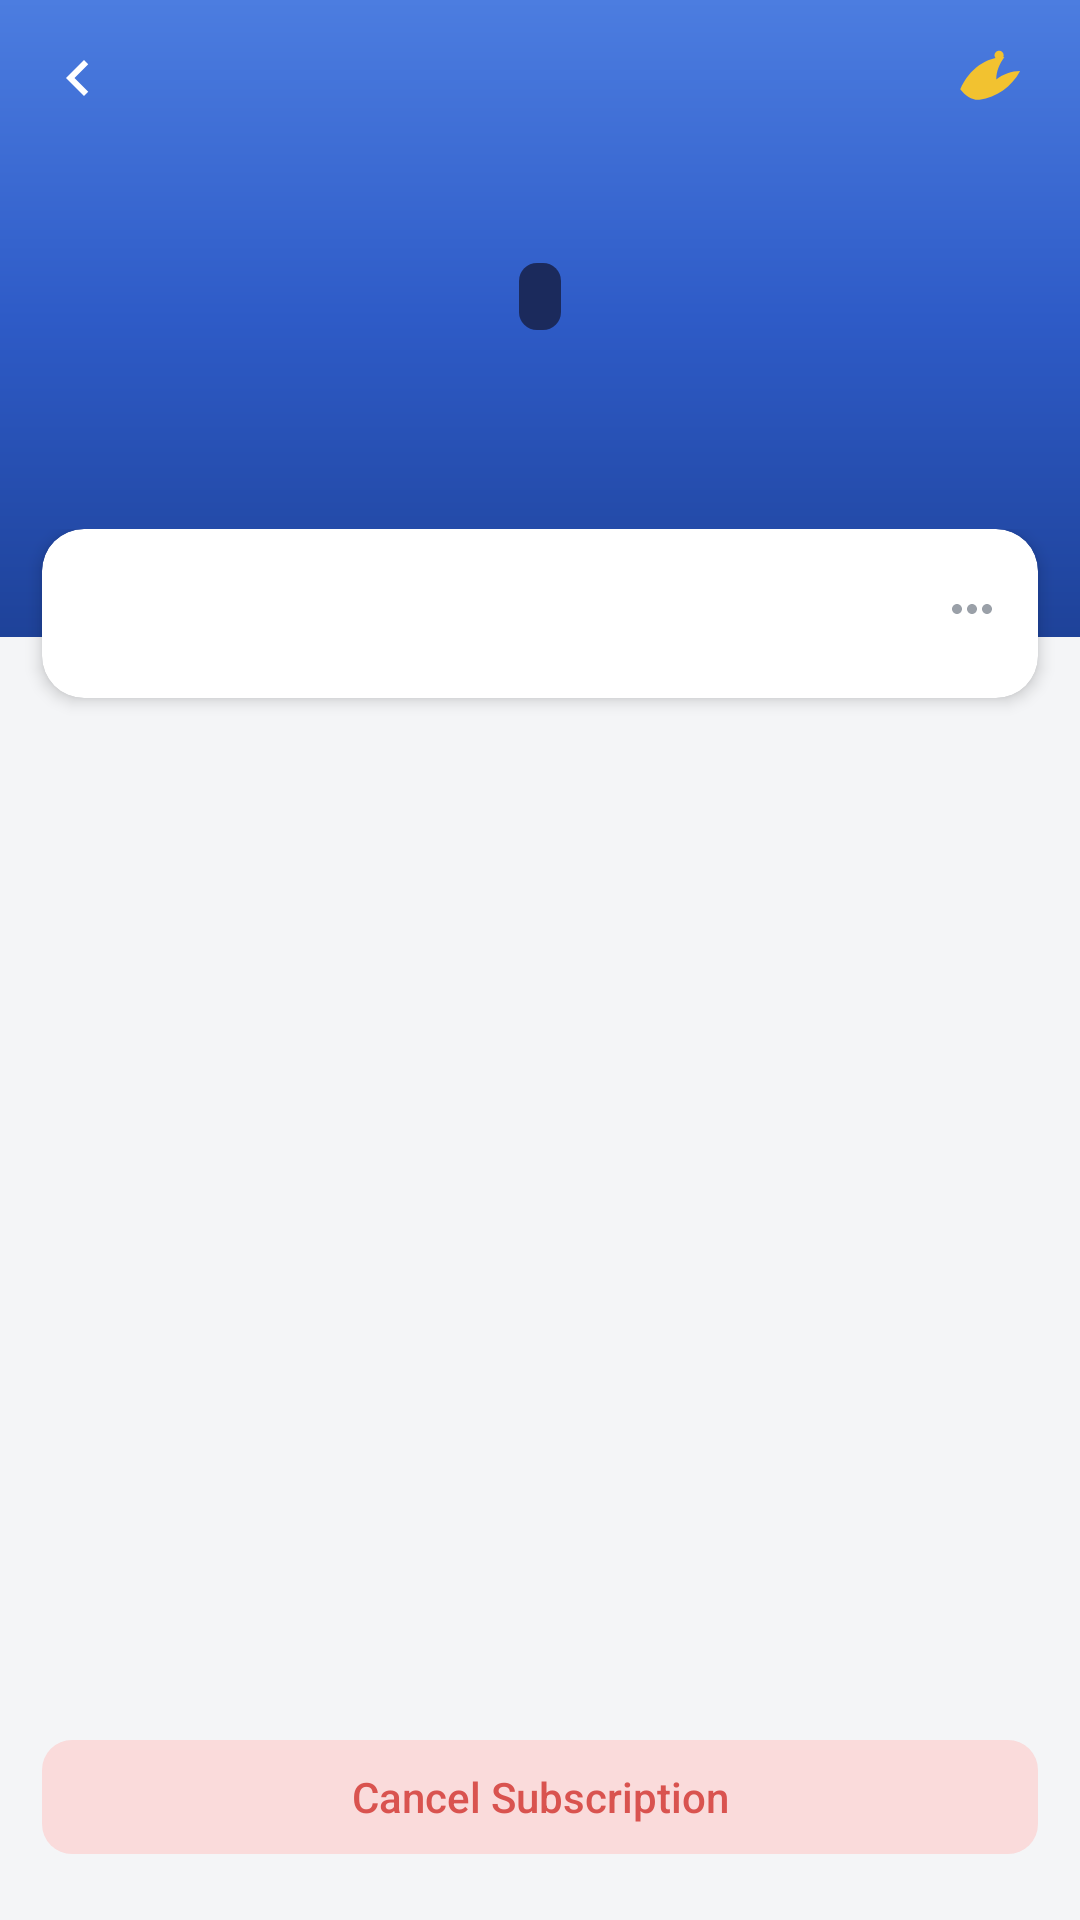

Android layout source for this screen:
<!-- AndroidManifest.xml: application theme Theme.MySub -->
<!-- res/layout/activity_main.xml -->
<?xml version="1.0" encoding="utf-8"?>
<androidx.constraintlayout.widget.ConstraintLayout
    xmlns:android="http://schemas.android.com/apk/res/android"
    xmlns:app="http://schemas.android.com/apk/res-auto"
    xmlns:tools="http://schemas.android.com/tools"
    android:id="@+id/main"
    android:layout_width="match_parent"
    android:layout_height="match_parent"
    android:background="@color/screen_bg"
    tools:context=".presentation.subscription.SubscriptionActivity">

    
    <View
        android:id="@+id/headerBg"
        android:layout_width="0dp"
        android:layout_height="0dp"
        android:background="@drawable/bg_header"
        app:layout_constraintBottom_toBottomOf="@id/vHeaderAnchor"
        app:layout_constraintEnd_toEndOf="parent"
        app:layout_constraintStart_toStartOf="parent"
        app:layout_constraintTop_toTopOf="parent" />

    
    <FrameLayout
        android:id="@+id/toolbarRow"
        android:layout_width="0dp"
        android:layout_height="52dp"
        app:layout_constraintEnd_toEndOf="parent"
        app:layout_constraintStart_toStartOf="parent"
        app:layout_constraintTop_toTopOf="parent">

        <ImageView
            android:id="@+id/btnBack"
            android:layout_width="44dp"
            android:layout_height="44dp"
            android:layout_gravity="center_vertical|start"
            android:layout_marginStart="4dp"
            android:background="?attr/selectableItemBackgroundBorderless"
            android:contentDescription="@string/cd_back"
            android:padding="10dp"
            android:src="@drawable/ic_arrow_back" />

        <TextView
            android:id="@+id/tvScreenTitle"
            android:layout_width="wrap_content"
            android:layout_height="wrap_content"
            android:layout_gravity="center_vertical|start"
            android:layout_marginStart="48dp"
            android:textColor="@color/white"
            android:textSize="16sp"
            tools:text="Entertainment" />

        <ImageView
            android:id="@+id/ivBrandLogo"
            android:layout_width="44dp"
            android:layout_height="44dp"
            android:layout_gravity="center_vertical|end"
            android:layout_marginEnd="8dp"
            android:contentDescription="@null"
            android:padding="8dp"
            android:src="@drawable/ic_brand_logo" />
    </FrameLayout>

    
    <FrameLayout
        android:id="@+id/logoCircle"
        android:layout_width="66dp"
        android:layout_height="66dp"
        android:layout_marginTop="14dp"
        android:background="@drawable/bg_logo_circle"
        app:layout_constraintEnd_toEndOf="parent"
        app:layout_constraintStart_toStartOf="parent"
        app:layout_constraintTop_toBottomOf="@id/toolbarRow">

        <TextView
            android:id="@+id/tvLogoCode"
            android:layout_width="wrap_content"
            android:layout_height="wrap_content"
            android:layout_gravity="center"
            android:background="@drawable/bg_logo_pill"
            android:paddingHorizontal="7dp"
            android:paddingVertical="5dp"
            android:textColor="@color/white"
            android:textSize="9sp"
            android:textStyle="bold"
            tools:text="GEMEZZ" />
    </FrameLayout>

    <TextView
        android:id="@+id/tvBrandName"
        android:layout_width="wrap_content"
        android:layout_height="wrap_content"
        android:layout_marginTop="8dp"
        android:textColor="@color/white"
        android:textSize="12sp"
        app:layout_constraintEnd_toEndOf="parent"
        app:layout_constraintStart_toStartOf="parent"
        app:layout_constraintTop_toBottomOf="@id/logoCircle"
        tools:text="Gemezz" />

    
    <View
        android:id="@+id/vHeaderAnchor"
        android:layout_width="0dp"
        android:layout_height="56dp"
        android:visibility="invisible"
        app:layout_constraintEnd_toEndOf="parent"
        app:layout_constraintStart_toStartOf="parent"
        app:layout_constraintTop_toBottomOf="@id/tvBrandName" />

    
    <androidx.core.widget.NestedScrollView
        android:id="@+id/scrollContent"
        android:layout_width="0dp"
        android:layout_height="0dp"
        android:layout_marginTop="20dp"
        android:clipToPadding="false"
        android:paddingBottom="16dp"
        app:layout_constraintBottom_toTopOf="@id/btnCancel"
        app:layout_constraintEnd_toEndOf="parent"
        app:layout_constraintHeight_default="wrap"
        app:layout_constraintStart_toStartOf="parent"
        app:layout_constraintTop_toBottomOf="@id/tvBrandName"
        app:layout_constraintVertical_bias="0">

        <com.google.android.material.card.MaterialCardView
            android:layout_width="match_parent"
            android:layout_height="wrap_content"
            android:layout_marginHorizontal="14dp"
            app:cardBackgroundColor="@color/card_bg"
            app:cardCornerRadius="14dp"
            app:cardElevation="3dp"
            app:strokeWidth="0dp">

            <androidx.constraintlayout.widget.ConstraintLayout
                android:layout_width="match_parent"
                android:layout_height="wrap_content"
                android:paddingVertical="14dp">

                <androidx.recyclerview.widget.RecyclerView
                    android:id="@+id/rvDetail"
                    android:layout_width="0dp"
                    android:layout_height="wrap_content"
                    android:nestedScrollingEnabled="false"
                    app:layoutManager="androidx.recyclerview.widget.LinearLayoutManager"
                    app:layout_constraintEnd_toEndOf="parent"
                    app:layout_constraintStart_toStartOf="parent"
                    app:layout_constraintTop_toTopOf="parent"
                    tools:itemCount="8"
                    tools:listitem="@layout/item_detail_row" />

                
                <ImageView
                    android:id="@+id/btnMore"
                    android:layout_width="32dp"
                    android:layout_height="32dp"
                    android:layout_marginTop="-4dp"
                    android:layout_marginEnd="6dp"
                    android:background="?attr/selectableItemBackgroundBorderless"
                    android:contentDescription="@string/cd_more"
                    android:padding="6dp"
                    android:src="@drawable/ic_more_horiz"
                    app:layout_constraintEnd_toEndOf="parent"
                    app:layout_constraintTop_toTopOf="parent" />

            </androidx.constraintlayout.widget.ConstraintLayout>
        </com.google.android.material.card.MaterialCardView>
    </androidx.core.widget.NestedScrollView>

    
    <com.google.android.material.button.MaterialButton
        android:id="@+id/btnCancel"
        style="@style/Widget.Material3.Button.UnelevatedButton"
        android:layout_width="0dp"
        android:layout_height="46dp"
        android:layout_marginHorizontal="14dp"
        android:layout_marginBottom="18dp"
        android:letterSpacing="0"
        android:text="@string/action_cancel_subscription"
        android:textAllCaps="false"
        android:textColor="@color/cancel_text"
        android:textSize="14sp"
        app:backgroundTint="@color/cancel_bg"
        app:cornerRadius="10dp"
        app:elevation="0dp"
        app:layout_constraintBottom_toBottomOf="parent"
        app:layout_constraintEnd_toEndOf="parent"
        app:layout_constraintStart_toStartOf="parent" />

    
    <TextView
        android:id="@+id/tvEmpty"
        android:layout_width="0dp"
        android:layout_height="wrap_content"
        android:gravity="center"
        android:padding="24dp"
        android:text="@string/empty_details"
        android:textColor="@color/text_secondary"
        android:textSize="13sp"
        android:visibility="gone"
        app:layout_constraintEnd_toEndOf="parent"
        app:layout_constraintStart_toStartOf="parent"
        app:layout_constraintTop_toBottomOf="@id/vHeaderAnchor"
        tools:visibility="gone" />

    <ProgressBar
        android:id="@+id/progress"
        android:layout_width="wrap_content"
        android:layout_height="wrap_content"
        android:layout_marginTop="48dp"
        android:visibility="gone"
        app:layout_constraintEnd_toEndOf="parent"
        app:layout_constraintStart_toStartOf="parent"
        app:layout_constraintTop_toBottomOf="@id/vHeaderAnchor"
        tools:visibility="gone" />

    <LinearLayout
        android:id="@+id/errorGroup"
        android:layout_width="0dp"
        android:layout_height="wrap_content"
        android:layout_marginTop="32dp"
        android:gravity="center"
        android:orientation="vertical"
        android:padding="24dp"
        android:visibility="gone"
        app:layout_constraintEnd_toEndOf="parent"
        app:layout_constraintStart_toStartOf="parent"
        app:layout_constraintTop_toBottomOf="@id/vHeaderAnchor"
        tools:visibility="gone">

        <TextView
            android:id="@+id/tvError"
            android:layout_width="match_parent"
            android:layout_height="wrap_content"
            android:gravity="center"
            android:textColor="@color/text_secondary"
            android:textSize="13sp"
            tools:text="Something went wrong. Please try again." />

        <com.google.android.material.button.MaterialButton
            android:id="@+id/btnRetry"
            style="@style/Widget.Material3.Button.TonalButton"
            android:layout_width="wrap_content"
            android:layout_height="wrap_content"
            android:layout_marginTop="12dp"
            android:text="@string/action_retry"
            android:textAllCaps="false" />
    </LinearLayout>

</androidx.constraintlayout.widget.ConstraintLayout>
<!-- res/layout/item_detail_row.xml (included above) -->
<?xml version="1.0" encoding="utf-8"?>
<androidx.constraintlayout.widget.ConstraintLayout
    xmlns:android="http://schemas.android.com/apk/res/android"
    xmlns:app="http://schemas.android.com/apk/res-auto"
    xmlns:tools="http://schemas.android.com/tools"
    android:layout_width="match_parent"
    android:layout_height="wrap_content"
    android:background="@color/card_bg"
    android:paddingHorizontal="18dp">

    <TextView
        android:id="@+id/tvTitle"
        android:layout_width="wrap_content"
        android:layout_height="wrap_content"
        android:paddingVertical="12dp"
        android:textColor="@color/text_secondary"
        android:textSize="13sp"
        app:layout_constraintStart_toStartOf="parent"
        app:layout_constraintTop_toTopOf="parent"
        tools:text="Debit Amount" />

    <TextView
        android:id="@+id/tvValue"
        android:layout_width="0dp"
        android:layout_height="wrap_content"
        android:layout_marginStart="16dp"
        android:gravity="end"
        android:paddingVertical="12dp"
        android:textSize="13sp"
        app:layout_constraintBaseline_toBaselineOf="@id/tvTitle"
        app:layout_constraintEnd_toEndOf="parent"
        app:layout_constraintStart_toEndOf="@id/tvTitle"
        tools:text="-0.28 USD"
        tools:textColor="@color/value_red" />

    <View
        android:id="@+id/divider"
        android:layout_width="0dp"
        android:layout_height="1dp"
        android:background="@color/divider"
        android:visibility="gone"
        app:layout_constraintEnd_toEndOf="parent"
        app:layout_constraintStart_toStartOf="parent"
        app:layout_constraintTop_toBottomOf="@id/tvTitle"
        tools:visibility="visible" />

</androidx.constraintlayout.widget.ConstraintLayout>
<!-- resources referenced by this layout -->
<resources>
  <color name="cancel_bg">#FFFADBDB</color>
  <color name="cancel_text">#FFD9534F</color>
  <color name="card_bg">#FFFFFFFF</color>
  <color name="divider">#FFE6E8EC</color>
  <color name="screen_bg">#FFF4F5F7</color>
  <color name="text_secondary">#FF55585E</color>
  <color name="value_red">#FFE8412C</color>
  <color name="white">#FFFFFFFF</color>
  <!-- drawable bg_header (drawable) -->
  <?xml version="1.0" encoding="utf-8"?>
  <shape xmlns:android="http://schemas.android.com/apk/res/android"
      android:shape="rectangle">
      <gradient
          android:angle="270"
          android:startColor="@color/brand_blue_light"
          android:centerColor="@color/brand_blue"
          android:endColor="@color/brand_blue_dark"
          android:type="linear" />
  </shape>
  <!-- drawable bg_logo_pill (drawable) -->
  <?xml version="1.0" encoding="utf-8"?>
  <shape xmlns:android="http://schemas.android.com/apk/res/android"
      android:shape="rectangle">
      <solid android:color="@color/logo_pill" />
      <corners android:radius="6dp" />
  </shape>
  <!-- drawable ic_arrow_back (drawable) -->
  <vector xmlns:android="http://schemas.android.com/apk/res/android"
      android:width="24dp"
      android:height="24dp"
      android:viewportWidth="24"
      android:viewportHeight="24"
      android:tint="@color/white">
      <path
          android:fillColor="@android:color/white"
          android:pathData="M15.41,7.41 L14,6l-6,6 6,6 1.41,-1.41L10.83,12z" />
  </vector>
  <!-- drawable ic_brand_logo (drawable) -->
  <vector xmlns:android="http://schemas.android.com/apk/res/android"
      android:width="28dp"
      android:height="28dp"
      android:viewportWidth="24"
      android:viewportHeight="24"
      android:tint="@color/brand_gold">
      <path
          android:fillColor="@android:color/white"
          android:pathData="M3.5,15.2c2.6,-5.9 7.6,-9.2 12.6,-9.2c-1.4,2 -2.3,4 -2.3,6.4c2,-1.5 4.4,-2.4 6.8,-2.4c-2.4,4.5 -6.8,7.6 -11.6,8.2c-2,0.2 -3.9,-1 -5.5,-3z" />
      <path
          android:fillColor="@android:color/white"
          android:pathData="M14.6,4.2c0.7,0 1.3,0.6 1.3,1.3s-0.6,1.3 -1.3,1.3s-1.3,-0.6 -1.3,-1.3s0.6,-1.3 1.3,-1.3z" />
  </vector>
  <!-- drawable ic_more_horiz (drawable) -->
  <vector xmlns:android="http://schemas.android.com/apk/res/android"
      android:width="24dp"
      android:height="24dp"
      android:viewportWidth="24"
      android:viewportHeight="24"
      android:tint="@color/text_hint">
      <path
          android:fillColor="@android:color/white"
          android:pathData="M6,10c-1.1,0 -2,0.9 -2,2s0.9,2 2,2 2,-0.9 2,-2 -0.9,-2 -2,-2zM18,10c-1.1,0 -2,0.9 -2,2s0.9,2 2,2 2,-0.9 2,-2 -0.9,-2 -2,-2zM12,10c-1.1,0 -2,0.9 -2,2s0.9,2 2,2 2,-0.9 2,-2 -0.9,-2 -2,-2z" />
  </vector>
  <string name="action_cancel_subscription">Cancel Subscription</string>
  <string name="action_retry">Retry</string>
  <string name="cd_back">Back</string>
  <string name="cd_more">More options</string>
  <string name="empty_details">No subscription details to show.</string>
  <style name="Theme.MySub" parent="Base.Theme.MySub" />
  <color name="brand_blue_light">#FF4C7DE0</color>
  <color name="brand_blue">#FF2E5BC7</color>
  <color name="brand_blue_dark">#FF1E4299</color>
  <color name="logo_pill">#FF1B2A5C</color>
  <color name="brand_gold">#FFF2C230</color>
  <color name="text_hint">#FF9AA0A8</color>
  <style name="Base.Theme.MySub" parent="Theme.Material3.DayNight.NoActionBar">
          
          
      </style>
</resources>
